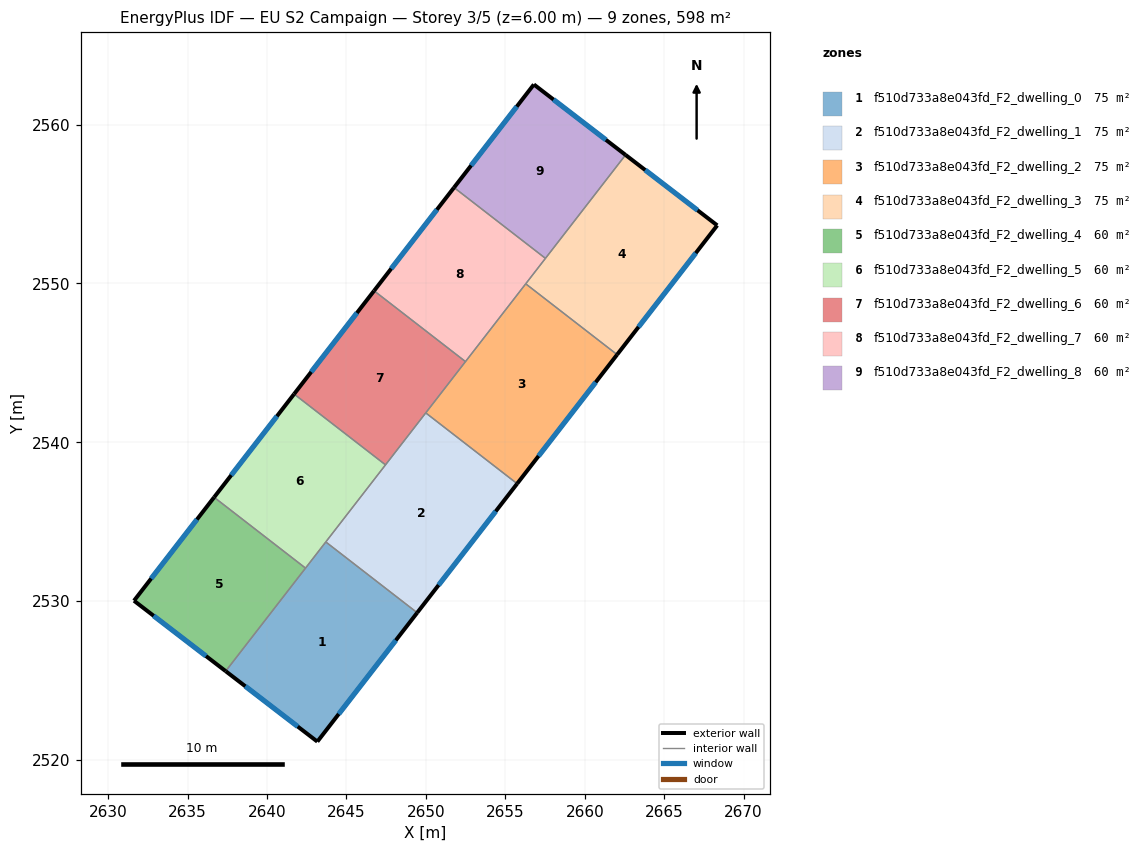
=== STOREY PLAN SPEC (per zone: floor XY polygon, exterior-wall plan segments, windows/doors) ===
zone 1: f510d733a8e043fd_F2_dwelling_0  (74.8 m²)
  floor: (2649.45, 2529.28) (2643.17, 2521.16) (2637.40, 2525.60) (2643.70, 2533.73)
  exterior wall: (2643.17, 2521.16) – (2649.45, 2529.28)  [10.3 m]
    window: (2644.51, 2522.90) – (2648.10, 2527.54)  [10.1 m²]
  exterior wall: (2637.40, 2525.60) – (2643.17, 2521.16)  [7.3 m]
    window: (2638.63, 2524.65) – (2641.93, 2522.11)  [7.1 m²]
  interior walls: 3
zone 2: f510d733a8e043fd_F2_dwelling_1  (74.8 m²)
  floor: (2655.74, 2537.40) (2649.45, 2529.28) (2643.70, 2533.73) (2649.99, 2541.86)
  exterior wall: (2649.45, 2529.28) – (2655.74, 2537.40)  [10.3 m]
    window: (2650.80, 2531.02) – (2654.40, 2535.66)  [10.1 m²]
  interior walls: 4
zone 3: f510d733a8e043fd_F2_dwelling_2  (74.8 m²)
  floor: (2662.04, 2545.52) (2655.74, 2537.40) (2649.99, 2541.86) (2656.28, 2549.98)
  exterior wall: (2655.74, 2537.40) – (2662.04, 2545.52)  [10.3 m]
    window: (2657.09, 2539.14) – (2660.69, 2543.78)  [10.1 m²]
  interior walls: 4
zone 4: f510d733a8e043fd_F2_dwelling_3  (74.8 m²)
  floor: (2668.34, 2553.66) (2662.04, 2545.52) (2656.28, 2549.98) (2662.57, 2558.09)
  exterior wall: (2668.34, 2553.66) – (2662.57, 2558.09)  [7.3 m]
    window: (2667.10, 2554.61) – (2663.80, 2557.14)  [7.1 m²]
  exterior wall: (2662.04, 2545.52) – (2668.34, 2553.66)  [10.3 m]
    window: (2663.39, 2547.27) – (2666.99, 2551.92)  [10.1 m²]
  interior walls: 3
zone 5: f510d733a8e043fd_F2_dwelling_4  (59.8 m²)
  floor: (2642.42, 2532.08) (2637.40, 2525.60) (2631.62, 2530.03) (2636.67, 2536.54)
  exterior wall: (2631.62, 2530.03) – (2637.40, 2525.60)  [7.3 m]
    window: (2632.86, 2529.08) – (2636.16, 2526.55)  [7.1 m²]
  exterior wall: (2636.67, 2536.54) – (2631.62, 2530.03)  [8.2 m]
    window: (2635.59, 2535.15) – (2632.70, 2531.43)  [8.1 m²]
  interior walls: 2
zone 6: f510d733a8e043fd_F2_dwelling_5  (59.8 m²)
  floor: (2647.46, 2538.58) (2642.42, 2532.08) (2636.67, 2536.54) (2641.70, 2543.04)
  exterior wall: (2641.70, 2543.04) – (2636.67, 2536.54)  [8.2 m]
    window: (2640.62, 2541.65) – (2637.75, 2537.93)  [8.1 m²]
  interior walls: 4
zone 7: f510d733a8e043fd_F2_dwelling_6  (59.8 m²)
  floor: (2652.49, 2545.08) (2647.46, 2538.58) (2641.70, 2543.04) (2646.74, 2549.54)
  exterior wall: (2646.74, 2549.54) – (2641.70, 2543.04)  [8.2 m]
    window: (2645.66, 2548.15) – (2642.78, 2544.43)  [8.1 m²]
  interior walls: 4
zone 8: f510d733a8e043fd_F2_dwelling_7  (59.8 m²)
  floor: (2657.52, 2551.58) (2652.49, 2545.08) (2646.74, 2549.54) (2651.77, 2556.04)
  exterior wall: (2651.77, 2556.04) – (2646.74, 2549.54)  [8.2 m]
    window: (2650.69, 2554.65) – (2647.81, 2550.93)  [8.1 m²]
  interior walls: 4
zone 9: f510d733a8e043fd_F2_dwelling_8  (59.8 m²)
  floor: (2662.57, 2558.09) (2657.52, 2551.58) (2651.77, 2556.04) (2656.80, 2562.53)
  exterior wall: (2656.80, 2562.53) – (2651.77, 2556.04)  [8.2 m]
    window: (2655.72, 2561.14) – (2652.85, 2557.43)  [8.0 m²]
  exterior wall: (2662.57, 2558.09) – (2656.80, 2562.53)  [7.3 m]
    window: (2661.33, 2559.04) – (2658.03, 2561.58)  [7.1 m²]
  interior walls: 2

=== DERIVED (storey summary) ===
Building: EU S2 Campaign
Storey: 3 of 5  (floor level z = 6.00 m)
Storey gross floor area: 598.4 m²
Zones on this storey: 9
  - f510d733a8e043fd_F2_dwelling_0: floor 74.8 m²; exterior wall 17.5 m (52.6 m²); 2 window(s) 17.2 m²; WWR 32.7%
  - f510d733a8e043fd_F2_dwelling_1: floor 74.8 m²; exterior wall 10.3 m (30.8 m²); 1 window(s) 10.1 m²; WWR 32.7%
  - f510d733a8e043fd_F2_dwelling_2: floor 74.8 m²; exterior wall 10.3 m (30.8 m²); 1 window(s) 10.1 m²; WWR 32.7%
  - f510d733a8e043fd_F2_dwelling_3: floor 74.8 m²; exterior wall 17.6 m (52.7 m²); 2 window(s) 17.2 m²; WWR 32.7%
  - f510d733a8e043fd_F2_dwelling_4: floor 59.8 m²; exterior wall 15.5 m (46.5 m²); 2 window(s) 15.2 m²; WWR 32.7%
  - f510d733a8e043fd_F2_dwelling_5: floor 59.8 m²; exterior wall 8.2 m (24.7 m²); 1 window(s) 8.1 m²; WWR 32.7%
  - f510d733a8e043fd_F2_dwelling_6: floor 59.8 m²; exterior wall 8.2 m (24.7 m²); 1 window(s) 8.1 m²; WWR 32.7%
  - f510d733a8e043fd_F2_dwelling_7: floor 59.8 m²; exterior wall 8.2 m (24.7 m²); 1 window(s) 8.1 m²; WWR 32.7%
  - f510d733a8e043fd_F2_dwelling_8: floor 59.8 m²; exterior wall 15.5 m (46.5 m²); 2 window(s) 15.2 m²; WWR 32.7%
Zone adjacency (shared interzone walls):
  - f510d733a8e043fd_F2_dwelling_0 ↔ f510d733a8e043fd_F2_dwelling_1
  - f510d733a8e043fd_F2_dwelling_0 ↔ f510d733a8e043fd_F2_dwelling_4
  - f510d733a8e043fd_F2_dwelling_0 ↔ f510d733a8e043fd_F2_dwelling_5
  - f510d733a8e043fd_F2_dwelling_1 ↔ f510d733a8e043fd_F2_dwelling_2
  - f510d733a8e043fd_F2_dwelling_1 ↔ f510d733a8e043fd_F2_dwelling_5
  - f510d733a8e043fd_F2_dwelling_1 ↔ f510d733a8e043fd_F2_dwelling_6
  - f510d733a8e043fd_F2_dwelling_2 ↔ f510d733a8e043fd_F2_dwelling_3
  - f510d733a8e043fd_F2_dwelling_2 ↔ f510d733a8e043fd_F2_dwelling_6
  - f510d733a8e043fd_F2_dwelling_2 ↔ f510d733a8e043fd_F2_dwelling_7
  - f510d733a8e043fd_F2_dwelling_3 ↔ f510d733a8e043fd_F2_dwelling_7
  - f510d733a8e043fd_F2_dwelling_3 ↔ f510d733a8e043fd_F2_dwelling_8
  - f510d733a8e043fd_F2_dwelling_4 ↔ f510d733a8e043fd_F2_dwelling_5
  - f510d733a8e043fd_F2_dwelling_5 ↔ f510d733a8e043fd_F2_dwelling_6
  - f510d733a8e043fd_F2_dwelling_6 ↔ f510d733a8e043fd_F2_dwelling_7
  - f510d733a8e043fd_F2_dwelling_7 ↔ f510d733a8e043fd_F2_dwelling_8